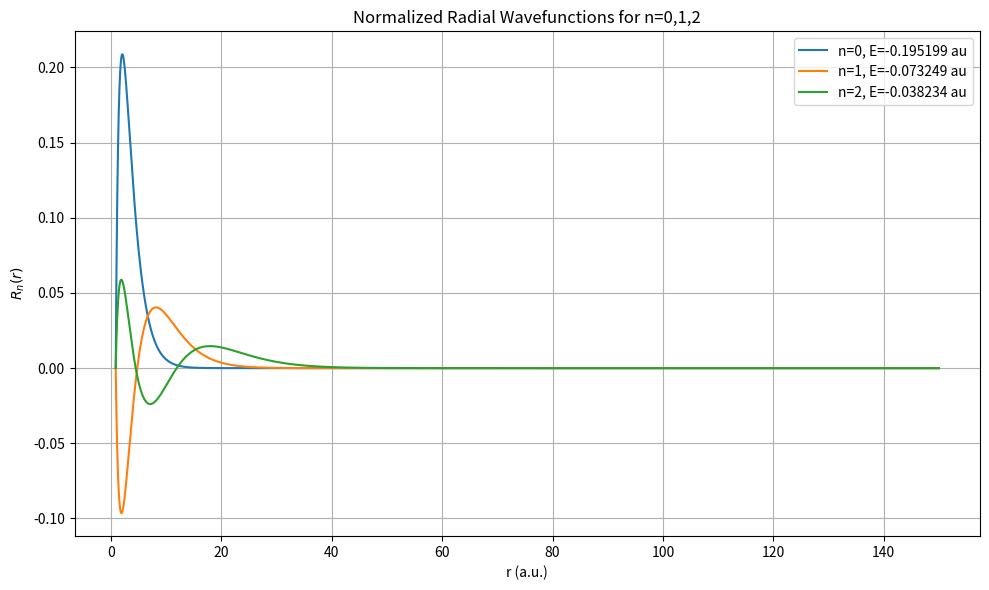
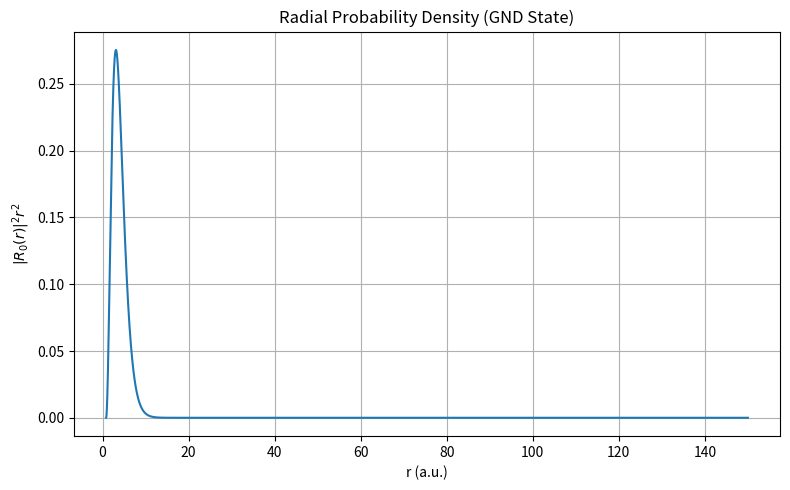

Source code (Python) for these figures, in order:
import numpy as np
import matplotlib.pyplot as plt
from scipy.linalg import eigh_tridiagonal

# ----------------------- PHYSICAL PARAMETERS ----------------------- #
l = 0  # azimuthal quantum number
alpha_c = 0.192  # core polarizability
a_l = 0.833     # inner hard wall radius (a.u.)

# === Effective potential === #
def V_eff(r, l, alpha_c, a_l):
    """
    COMBINED: l-dependtn core + potential
    """
    V = np.empty_like(r)
    # avoid points exactly at a_l to prevent errors #
    V[:] = -1.0 / r + alpha_c / (2 * (r**2 + a_l**2)**2) + l*(l+1)/(2*r**2)
    return V

# === Radial solver === #
def solve_radial(R, N, l, alpha_c, a_l, num_states=5):
    """
    Solve radial SE on [a_l, R] with N grid points.
    Returns:
      r           : radial grid (length N)
      energies    : lowest num_states eigenvalues
      wavefns     : eigenvectors shape (N, num_states)
    """
    # define grid just above a_l to avoid boundary case #
    r = np.linspace(a_l + 1e-6, R, N)
    h = r[1] - r[0]

    # effective pot #
    V = V_eff(r, l, alpha_c, a_l)

    # build 3-diag matrix #
    main_diag = 1.0/h**2 + V
    off_diag  = -0.5 / h**2 * np.ones(N-1)

    # solve for lowest num_states eigenpairs #
    energies, wavefns = eigh_tridiagonal(
        main_diag, off_diag,
        select='i', select_range=(0, num_states-1)
    )
    return r, energies, wavefns

# === Convergence Check === #
def find_converged_R(R_list, h_target, l, alpha_c, a_l, tol=1e-6):
    """
    Increase R until ground-state energy converges within tol.
    Chooses N so that grid spacing ≈ h_target.
    Returns converged R, N, and E0.
    """
    E_prev = None
    for R in R_list:
        N = max(200, int((R - a_l)/h_target))
        r, energies, _ = solve_radial(R, N, l, alpha_c, a_l, num_states=1)
        E0 = energies[0]
        if E_prev is None:
            print(f"R={R:.1f} a.u., N={N}, E0={E0:.8f}")
        else:
            dE = abs(E0 - E_prev)
            print(f"R={R:.1f} a.u., N={N}, E0={E0:.8f}, ΔE={dE:.2e}")
            if dE < tol:
                print("YES CONVERGE\n")
                return R, N, E0
        E_prev = E0
    raise ValueError("NO CONVERGE")

delxstorage = []
delpstorage = []
def x_expectation(r, wavefns):
    # This computes the standard deviation Δx = sqrt(<x²> - <x>²) for each wavefunction
    for i in range(wavefns.shape[1]):
        efunc = wavefns[:, i]
        integrand1 = r * efunc**2
        integrand2 = (r**2) * efunc**2
        x1 = np.trapz(integrand1, r)
        x2 = np.trapz(integrand2, r)
        deltax = np.sqrt(x2 - x1**2)
        delxstorage.append(deltax)
    return (delxstorage)

def p_expectation(r, wavefns):
    #This computes the standard deviation Δp = sqrt(<p²> - <p>²) for each wavefunction
    h_bar = 1.054571817 * 10**-34
    for i in range(wavefns.shape[1]):
        efunc = wavefns[:, i]
        integrand1 = h_bar * efunc * np.gradient(efunc) # also has a factor of 1/i
        integrand2 = -h_bar**2 * efunc * np.gradient(np.gradient(efunc))
        p1 = np.trapz(integrand1,r) # can be trapezoid or trapz depending on numpy version
        p2 = np.trapz(integrand2,r) # can be trapezoid or trapz depending on numpy version
        deltap = np.sqrt(p2 + p1**2)
        delpstorage.append(deltap)
    return (delpstorage)

# === Main execution ===
if __name__ == "__main__":
    # 1. Convergence in R
    R_list = [100, 150, 200, 250, 300, 400, 500, 1000, 1500, 2000]
    h_target = 0.0001  # target grid spacing (a.u.)
    R_conv, N, E0 = find_converged_R(R_list, h_target, l, alpha_c, a_l, tol=1e-6)

    # 2. Solve for first 5 states at converged R
    r, energies, wavefns = solve_radial(R_conv, N, l, alpha_c, a_l, num_states=5)

    # 3. Print energies
    print("\nEnergy levels (eV):")
    for i, E in enumerate(energies):
        E = E*27.2114 # Conversion Factor from a.u. to eV
        print(f"n={i}, E={E:.8f}")

    # 4. Plot first 3 radial wavefunctions R_n(r)
    plt.figure(figsize=(10,6))
    for n in range(3):
        fn = wavefns[:, n]
        Rn = fn / r
        # normalize: ∫|R|^2 r^2 dr = 1
        norm = np.sqrt(np.trapz(Rn**2 * r**2, r))
        Rn /= norm
        plt.plot(r, Rn, label=f'n={n}, E={energies[n]:.6f} au')
    plt.xlabel('r (a.u.)')
    plt.ylabel(r'$R_n(r)$')
    plt.title('Normalized Radial Wavefunctions for n=0,1,2')
    plt.legend()
    plt.grid(True)
    plt.tight_layout()
    plt.show()

    # 5. Plot radial probability density for ground state
    plt.figure(figsize=(8,5))
    fn0 = wavefns[:,0]
    R0 = fn0 / r
    norm0 = np.sqrt(np.trapz(R0**2 * r**2, r))
    R0 /= norm0
    P_r = R0**2 * r**2
    plt.plot(r, P_r)
    plt.xlabel('r (a.u.)')
    plt.ylabel(r'$|R_0(r)|^2 r^2$')
    plt.title('Radial Probability Density (GND State)')
    plt.grid(True)
    plt.tight_layout()
    plt.show()



    # Additional Code for Uncertainty #

    print("Uncertainty of x (e.g. delta x) is:" + str(x_expectation(r, wavefns)))
    print("Uncertainty of p (e.g. delta p) is:" + str(p_expectation(r, wavefns)))
